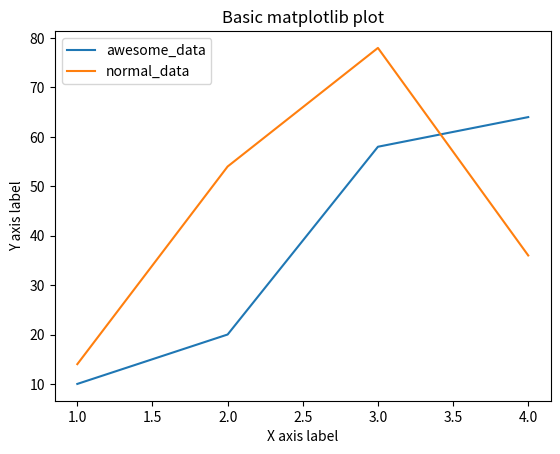

The matplotlib source for this figure: (Note: this script raises an exception after producing the figure.)
'''
intro to matplotlib library in python for plotting
pip install matplotlib
'''
# %%
import matplotlib.pyplot as plt

# %%
# create x and y arrays for plotting
x = [1,2,3,4]
y = [10,20,58,64]

# create a figure and axis handle using 'plt.subplots' function
fig, ax = plt.subplots()

# plot x and y values using 'plot' function on the axis handle and get a plot artist in return 
la1, = ax.plot(x, y)
la2, = ax.plot(x, [14,54,78,36])

# set title for the plot
ax.set_title('Basic matplotlib plot')

# set label to x and y axes
ax.set_xlabel('X axis label')
ax.set_ylabel('Y axis label')

# set label to plot artist for legend purpose
la1.set_label('awesome_data')
la2.set_label('normal_data')

# enable legends
# control location of legend using the 'loc' input
ax.legend(loc='best')

# show the plot
plt.show()

# %%
# save the figure as png
fig.savefig('dumps/out.png')

# save the figure as pdf
fig.savefig('dumps/out.pdf')

# %%
